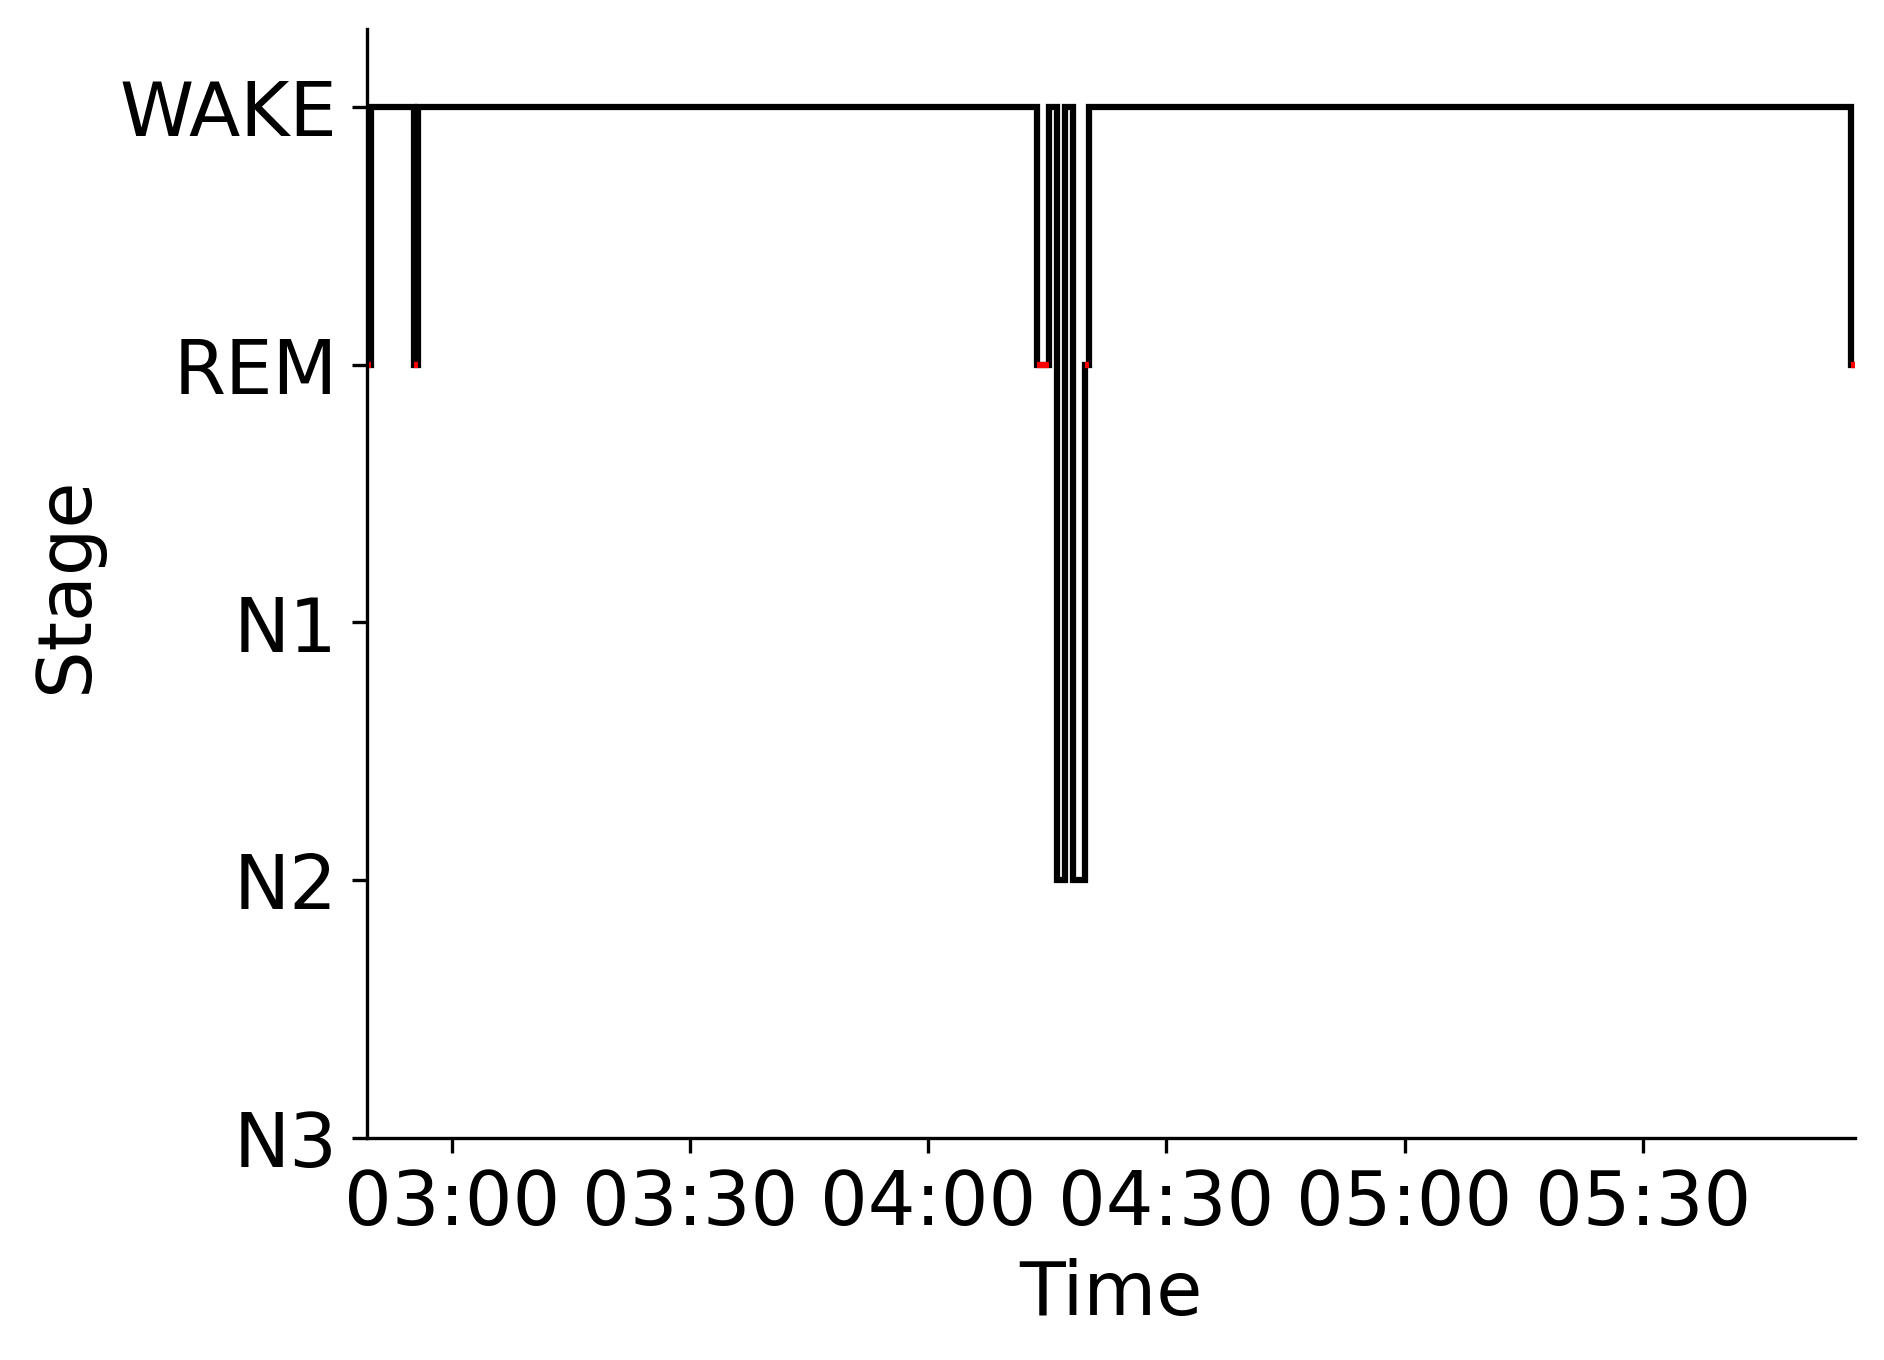

The file beside this chart, header and first rows:
Epoch, Subject, Session, Recording, RecordingEpoch, Time, Stage
0, sub-00006, ses-2, sub-00006_ses-2_task-sleep_acq-20160902T…, 0, 2016-09-02 02:49:12.496009+00:00, REM
1, sub-00006, ses-2, sub-00006_ses-2_task-sleep_acq-20160902T…, 1, 2016-09-02 02:49:42.496009+00:00, WAKE
2, sub-00006, ses-2, sub-00006_ses-2_task-sleep_acq-20160902T…, 2, 2016-09-02 02:50:12.496009+00:00, WAKE
3, sub-00006, ses-2, sub-00006_ses-2_task-sleep_acq-20160902T…, 3, 2016-09-02 02:50:42.496009+00:00, WAKE
4, sub-00006, ses-2, sub-00006_ses-2_task-sleep_acq-20160902T…, 4, 2016-09-02 02:51:12.496009+00:00, WAKE
5, sub-00006, ses-2, sub-00006_ses-2_task-sleep_acq-20160902T…, 5, 2016-09-02 02:51:42.496009+00:00, WAKE
6, sub-00006, ses-2, sub-00006_ses-2_task-sleep_acq-20160902T…, 6, 2016-09-02 02:52:12.496009+00:00, WAKE
7, sub-00006, ses-2, sub-00006_ses-2_task-sleep_acq-20160902T…, 7, 2016-09-02 02:52:42.496009+00:00, WAKE
8, sub-00006, ses-2, sub-00006_ses-2_task-sleep_acq-20160902T…, 8, 2016-09-02 02:53:12.496009+00:00, WAKE
9, sub-00006, ses-2, sub-00006_ses-2_task-sleep_acq-20160902T…, 9, 2016-09-02 02:53:42.496009+00:00, WAKE
10, sub-00006, ses-2, sub-00006_ses-2_task-sleep_acq-20160902T…, 10, 2016-09-02 02:54:12.496009+00:00, WAKE
11, sub-00006, ses-2, sub-00006_ses-2_task-sleep_acq-20160902T…, 11, 2016-09-02 02:54:42.496009+00:00, WAKE
12, sub-00006, ses-2, sub-00006_ses-2_task-sleep_acq-20160902T…, 12, 2016-09-02 02:55:12.496009+00:00, REM
13, sub-00006, ses-2, sub-00006_ses-2_task-sleep_acq-20160902T…, 13, 2016-09-02 02:55:42.496009+00:00, WAKE
14, sub-00006, ses-2, sub-00006_ses-2_task-sleep_acq-20160902T…, 14, 2016-09-02 02:56:12.496009+00:00, WAKE
15, sub-00006, ses-2, sub-00006_ses-2_task-sleep_acq-20160902T…, 15, 2016-09-02 02:56:42.496009+00:00, WAKE
16, sub-00006, ses-2, sub-00006_ses-2_task-sleep_acq-20160902T…, 16, 2016-09-02 02:57:12.496009+00:00, WAKE
17, sub-00006, ses-2, sub-00006_ses-2_task-sleep_acq-20160902T…, 17, 2016-09-02 02:57:42.496009+00:00, WAKE
18, sub-00006, ses-2, sub-00006_ses-2_task-sleep_acq-20160902T…, 18, 2016-09-02 02:58:12.496009+00:00, WAKE
19, sub-00006, ses-2, sub-00006_ses-2_task-sleep_acq-20160902T…, 19, 2016-09-02 02:58:42.496009+00:00, WAKE
20, sub-00006, ses-2, sub-00006_ses-2_task-sleep_acq-20160902T…, 20, 2016-09-02 02:59:12.496009+00:00, WAKE
21, sub-00006, ses-2, sub-00006_ses-2_task-sleep_acq-20160902T…, 21, 2016-09-02 02:59:42.496009+00:00, WAKE
22, sub-00006, ses-2, sub-00006_ses-2_task-sleep_acq-20160902T…, 22, 2016-09-02 03:00:12.496009+00:00, WAKE
23, sub-00006, ses-2, sub-00006_ses-2_task-sleep_acq-20160902T…, 23, 2016-09-02 03:00:42.496009+00:00, WAKE
24, sub-00006, ses-2, sub-00006_ses-2_task-sleep_acq-20160902T…, 24, 2016-09-02 03:01:12.496009+00:00, WAKE
25, sub-00006, ses-2, sub-00006_ses-2_task-sleep_acq-20160902T…, 25, 2016-09-02 03:01:42.496009+00:00, WAKE
26, sub-00006, ses-2, sub-00006_ses-2_task-sleep_acq-20160902T…, 26, 2016-09-02 03:02:12.496009+00:00, WAKE
27, sub-00006, ses-2, sub-00006_ses-2_task-sleep_acq-20160902T…, 27, 2016-09-02 03:02:42.496009+00:00, WAKE
28, sub-00006, ses-2, sub-00006_ses-2_task-sleep_acq-20160902T…, 28, 2016-09-02 03:03:12.496009+00:00, WAKE
29, sub-00006, ses-2, sub-00006_ses-2_task-sleep_acq-20160902T…, 29, 2016-09-02 03:03:42.496009+00:00, WAKE
30, sub-00006, ses-2, sub-00006_ses-2_task-sleep_acq-20160902T…, 30, 2016-09-02 03:04:12.496009+00:00, WAKE
31, sub-00006, ses-2, sub-00006_ses-2_task-sleep_acq-20160902T…, 31, 2016-09-02 03:04:42.496009+00:00, WAKE
32, sub-00006, ses-2, sub-00006_ses-2_task-sleep_acq-20160902T…, 32, 2016-09-02 03:05:12.496009+00:00, WAKE
33, sub-00006, ses-2, sub-00006_ses-2_task-sleep_acq-20160902T…, 33, 2016-09-02 03:05:42.496009+00:00, WAKE
34, sub-00006, ses-2, sub-00006_ses-2_task-sleep_acq-20160902T…, 34, 2016-09-02 03:06:12.496009+00:00, WAKE
35, sub-00006, ses-2, sub-00006_ses-2_task-sleep_acq-20160902T…, 35, 2016-09-02 03:06:42.496009+00:00, WAKE
36, sub-00006, ses-2, sub-00006_ses-2_task-sleep_acq-20160902T…, 36, 2016-09-02 03:07:12.496009+00:00, WAKE
37, sub-00006, ses-2, sub-00006_ses-2_task-sleep_acq-20160902T…, 37, 2016-09-02 03:07:42.496009+00:00, WAKE
38, sub-00006, ses-2, sub-00006_ses-2_task-sleep_acq-20160902T…, 38, 2016-09-02 03:08:12.496009+00:00, WAKE
39, sub-00006, ses-2, sub-00006_ses-2_task-sleep_acq-20160902T…, 39, 2016-09-02 03:08:42.496009+00:00, WAKE
40, sub-00006, ses-2, sub-00006_ses-2_task-sleep_acq-20160902T…, 40, 2016-09-02 03:09:12.496009+00:00, WAKE
41, sub-00006, ses-2, sub-00006_ses-2_task-sleep_acq-20160902T…, 41, 2016-09-02 03:09:42.496009+00:00, WAKE
42, sub-00006, ses-2, sub-00006_ses-2_task-sleep_acq-20160902T…, 42, 2016-09-02 03:10:12.496009+00:00, WAKE
43, sub-00006, ses-2, sub-00006_ses-2_task-sleep_acq-20160902T…, 43, 2016-09-02 03:10:42.496009+00:00, WAKE
44, sub-00006, ses-2, sub-00006_ses-2_task-sleep_acq-20160902T…, 44, 2016-09-02 03:11:12.496009+00:00, WAKE
45, sub-00006, ses-2, sub-00006_ses-2_task-sleep_acq-20160902T…, 45, 2016-09-02 03:11:42.496009+00:00, WAKE
46, sub-00006, ses-2, sub-00006_ses-2_task-sleep_acq-20160902T…, 46, 2016-09-02 03:12:12.496009+00:00, WAKE
47, sub-00006, ses-2, sub-00006_ses-2_task-sleep_acq-20160902T…, 47, 2016-09-02 03:12:42.496009+00:00, WAKE
48, sub-00006, ses-2, sub-00006_ses-2_task-sleep_acq-20160902T…, 48, 2016-09-02 03:13:12.496009+00:00, WAKE
49, sub-00006, ses-2, sub-00006_ses-2_task-sleep_acq-20160902T…, 49, 2016-09-02 03:13:42.496009+00:00, WAKE
50, sub-00006, ses-2, sub-00006_ses-2_task-sleep_acq-20160902T…, 50, 2016-09-02 03:14:12.496009+00:00, WAKE
51, sub-00006, ses-2, sub-00006_ses-2_task-sleep_acq-20160902T…, 51, 2016-09-02 03:14:42.496009+00:00, WAKE
52, sub-00006, ses-2, sub-00006_ses-2_task-sleep_acq-20160902T…, 52, 2016-09-02 03:15:12.496009+00:00, WAKE
53, sub-00006, ses-2, sub-00006_ses-2_task-sleep_acq-20160902T…, 53, 2016-09-02 03:15:42.496009+00:00, WAKE
54, sub-00006, ses-2, sub-00006_ses-2_task-sleep_acq-20160902T…, 54, 2016-09-02 03:16:12.496009+00:00, WAKE
55, sub-00006, ses-2, sub-00006_ses-2_task-sleep_acq-20160902T…, 55, 2016-09-02 03:16:42.496009+00:00, WAKE
56, sub-00006, ses-2, sub-00006_ses-2_task-sleep_acq-20160902T…, 56, 2016-09-02 03:17:12.496009+00:00, WAKE
57, sub-00006, ses-2, sub-00006_ses-2_task-sleep_acq-20160902T…, 57, 2016-09-02 03:17:42.496009+00:00, WAKE
58, sub-00006, ses-2, sub-00006_ses-2_task-sleep_acq-20160902T…, 58, 2016-09-02 03:18:12.496009+00:00, WAKE
59, sub-00006, ses-2, sub-00006_ses-2_task-sleep_acq-20160902T…, 59, 2016-09-02 03:18:42.496009+00:00, WAKE
... 315 more rows
